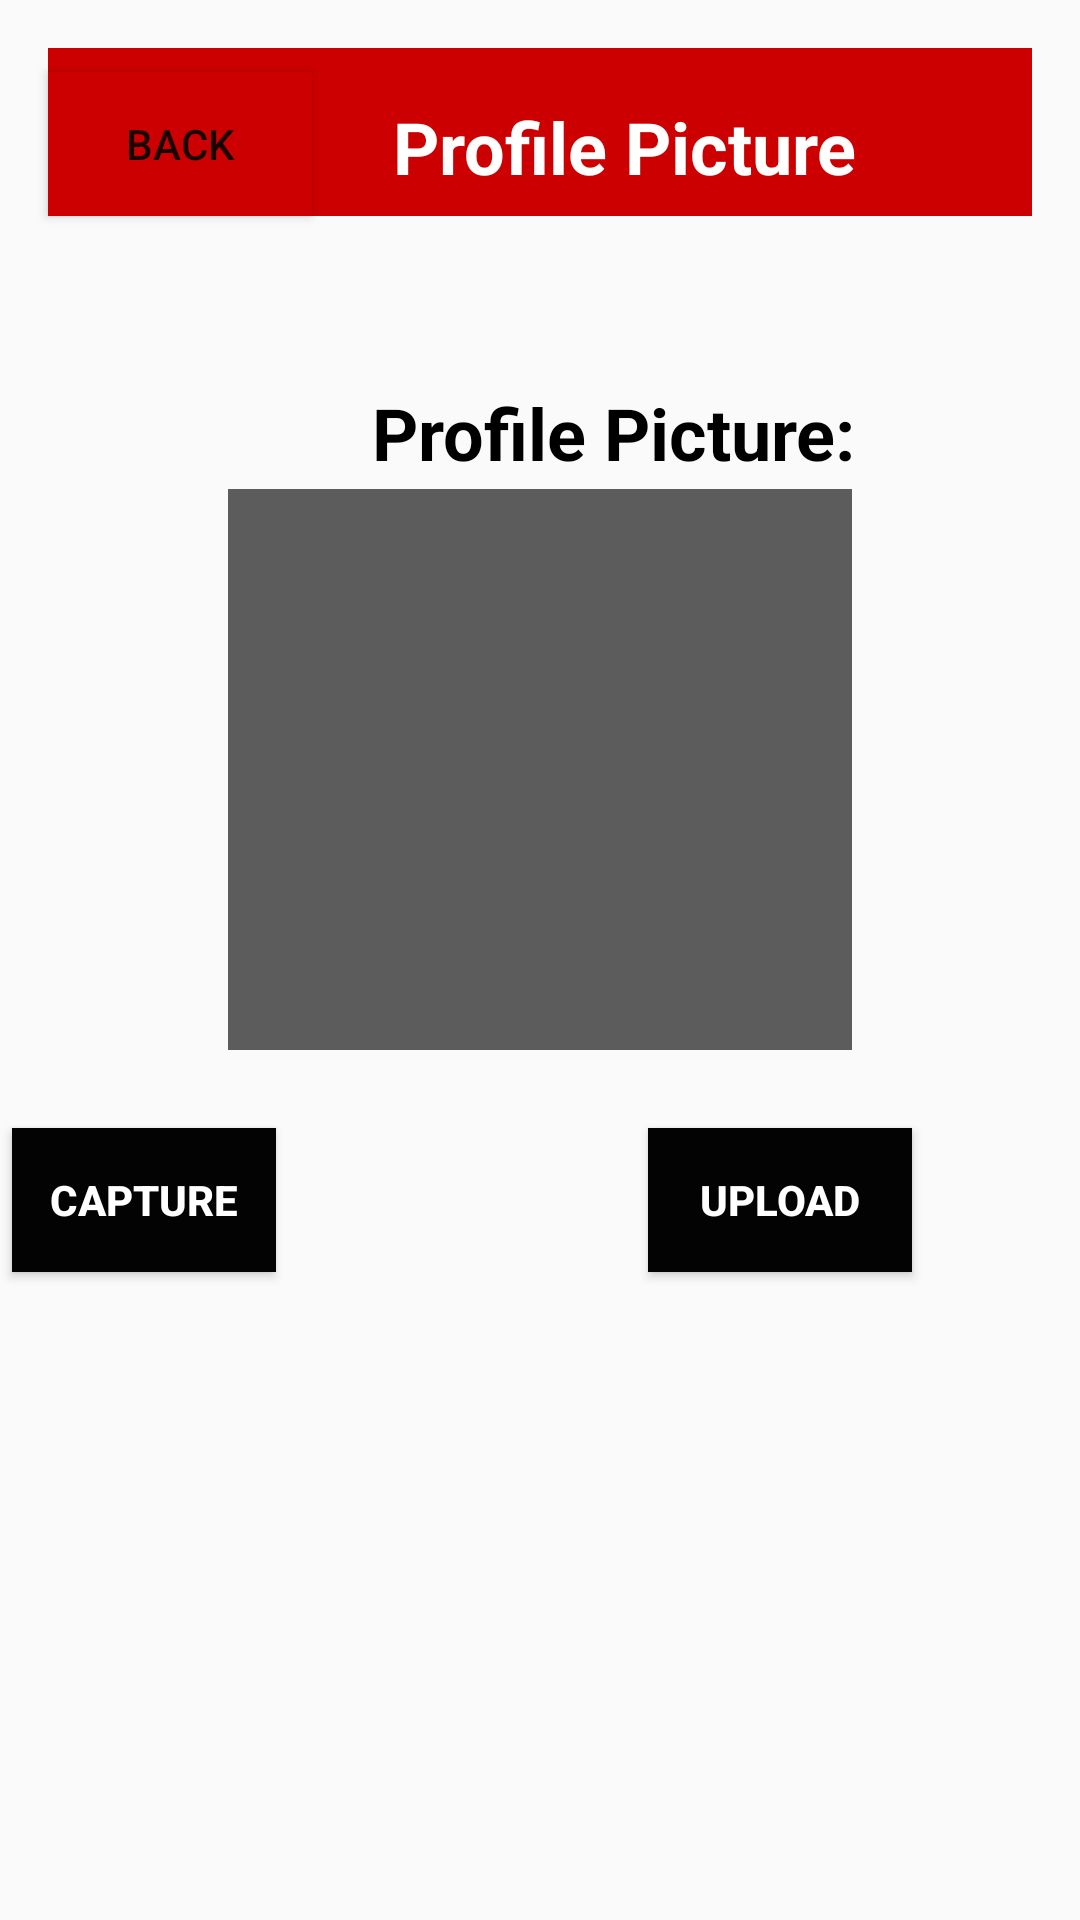

Android layout source for this screen:
<!-- AndroidManifest.xml: application theme Theme.AppCompat.Light.NoActionBar -->
<!-- res/layout/activity_upload_picture.xml -->
<?xml version="1.0" encoding="utf-8"?>
<androidx.constraintlayout.widget.ConstraintLayout xmlns:android="http://schemas.android.com/apk/res/android"
    xmlns:app="http://schemas.android.com/apk/res-auto"
    xmlns:tools="http://schemas.android.com/tools"
    android:layout_width="match_parent"
    android:layout_height="match_parent"
    tools:context=".UploadPicture">

    <Button
        android:id="@+id/capture"
        android:layout_width="wrap_content"
        android:layout_height="wrap_content"
        android:layout_marginEnd="268dp"
        android:layout_marginRight="268dp"
        android:layout_marginBottom="216dp"
        android:background="#030303"
        android:text="CAPTURE"
        android:textColor="#FFFFFF"
        android:textStyle="bold"
        app:layout_constraintBottom_toBottomOf="parent"
        app:layout_constraintEnd_toEndOf="parent" />

    <Button
        android:id="@+id/profileButton5"
        android:layout_width="0dp"
        android:layout_height="0dp"
        android:background="@android:color/holo_red_dark"
        android:capitalize="none"
        android:text="Profile"
        android:textColor="#070707"
        app:layout_constraintBottom_toTopOf="parent"
        app:layout_constraintEnd_toStartOf="parent"
        app:layout_constraintStart_toStartOf="parent"
        app:layout_constraintTop_toTopOf="parent" />

    <include
        android:id="@+id/include"
        layout="@layout/actionbar"
        android:layout_width="0dp"
        android:layout_height="0dp"
        android:layout_marginStart="16dp"
        android:layout_marginLeft="16dp"
        android:layout_marginTop="16dp"
        android:layout_marginEnd="16dp"
        android:layout_marginRight="16dp"
        android:background="@android:color/holo_red_dark"
        app:layout_constraintBottom_toBottomOf="@+id/backButton10"
        app:layout_constraintEnd_toEndOf="parent"
        app:layout_constraintStart_toStartOf="parent"
        app:layout_constraintTop_toTopOf="parent" />

    <TextView
        android:id="@+id/textView35"
        android:layout_width="wrap_content"
        android:layout_height="wrap_content"
        android:layout_marginStart="27dp"
        android:layout_marginLeft="27dp"
        android:layout_marginBottom="7dp"
        android:text="Profile Picture"
        android:textColor="#FFFFFF"
        android:textSize="24sp"
        android:textStyle="bold"
        app:layout_constraintBottom_toBottomOf="@+id/include"
        app:layout_constraintStart_toEndOf="@+id/backButton10" />

    <Button
        android:id="@+id/backButton10"
        android:layout_width="wrap_content"
        android:layout_height="wrap_content"
        android:layout_marginTop="24dp"
        android:background="@android:color/holo_red_dark"
        android:text="Back"
        app:layout_constraintStart_toStartOf="@+id/include"
        app:layout_constraintTop_toTopOf="parent" />

    <TextView
        android:id="@+id/textView36"
        android:layout_width="wrap_content"
        android:layout_height="wrap_content"
        android:layout_marginStart="20dp"
        android:layout_marginLeft="20dp"
        android:layout_marginTop="56dp"
        android:text="Profile Picture:"
        android:textColor="#000000"
        android:textSize="24sp"
        android:textStyle="bold"
        app:layout_constraintStart_toEndOf="@+id/backButton10"
        app:layout_constraintTop_toBottomOf="@+id/include" />

    <Button
        android:id="@+id/upload"
        android:layout_width="wrap_content"
        android:layout_height="wrap_content"
        android:layout_marginEnd="56dp"
        android:layout_marginRight="56dp"
        android:layout_marginBottom="216dp"
        android:background="#030303"
        android:text="@string/upload"
        android:textColor="#FFFFFF"
        android:textStyle="bold"
        app:layout_constraintBottom_toBottomOf="parent"
        app:layout_constraintEnd_toEndOf="parent" />

    <ImageView
        android:id="@+id/imageView3"
        android:layout_width="208dp"
        android:layout_height="187dp"
        android:background="#AD131313"
        app:layout_constraintBottom_toBottomOf="parent"
        app:layout_constraintEnd_toEndOf="parent"
        app:layout_constraintStart_toStartOf="parent"
        app:layout_constraintTop_toTopOf="parent"
        app:layout_constraintVertical_bias="0.36"
        app:srcCompat="@drawable/fui_ic_anonymous_white_24dp" />
</androidx.constraintlayout.widget.ConstraintLayout>
<!-- res/layout/actionbar.xml (included above) -->
<?xml version="1.0" encoding="utf-8"?>
<androidx.appcompat.widget.Toolbar
    xmlns:android="http://schemas.android.com/apk/res/android"
    xmlns:app="http://schemas.android.com/apk/res-auto"
    android:layout_width="match_parent" android:layout_height="?attr/actionBarSize"
    android:background="@android:color/holo_red_dark"
    android:id="@+id/myToolBar"
    android:theme="@style/ThemeOverlay.AppCompat.Light">
</androidx.appcompat.widget.Toolbar>
<!-- resources referenced by this layout -->
<resources>
  <string name="upload">Upload</string>
</resources>
